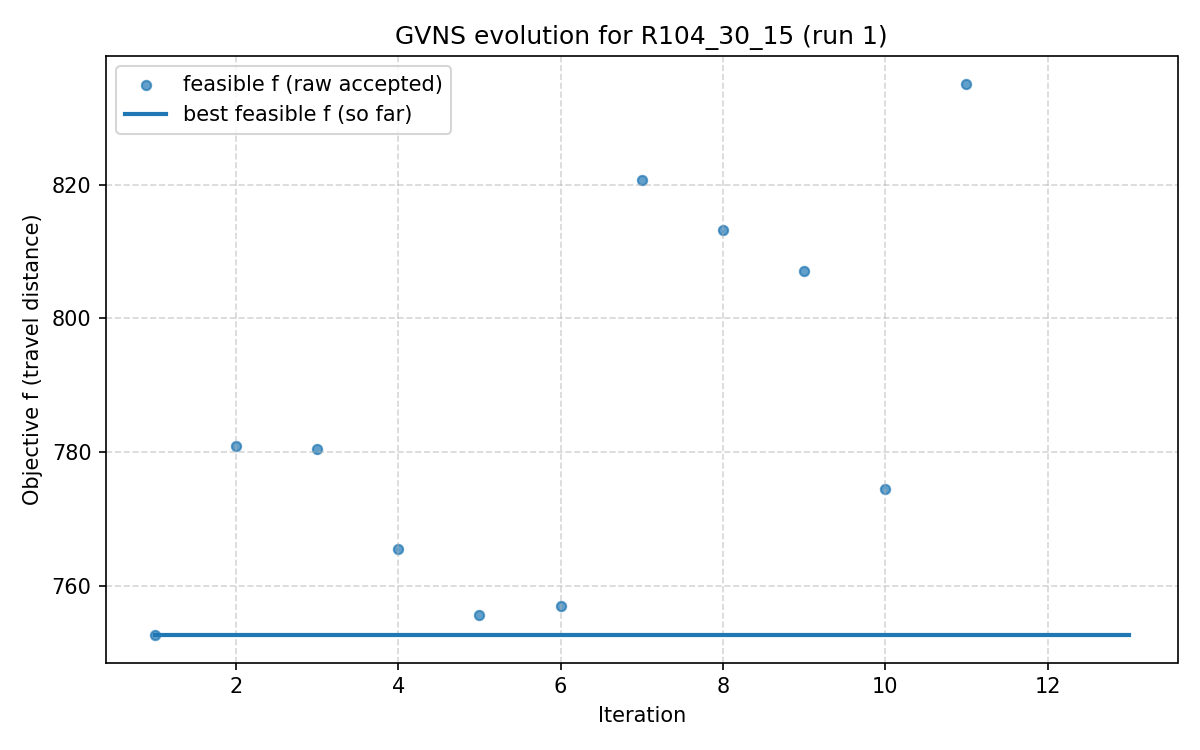

Values plotted in this chart, from the file beside it:
iter, F, f, PenT, PenH, PenS, elapsed
1, 752.6, 752.6, 0.0, 0.0, 0, 5.0067901611328125e-06
2, 780.9, 780.9, 0.0, 0.0, 0, 23.46
3, 780.5, 780.5, 0.0, 0.0, 0, 26.54
4, 765.5, 765.5, 0.0, 0.0, 0, 33.84
5, 755.6, 755.6, 0.0, 0.0, 0, 45.17
6, 756.9, 756.9, 0.0, 0.0, 0, 66.68
7, 820.7, 820.7, 0.0, 0.0, 0, 79.92
8, 813.1, 813.1, 0.0, 0.0, 0, 99.95
9, 807.1, 807.1, 0.0, 0.0, 0, 115
10, 774.5, 774.5, 0.0, 0.0, 0, 132.9
11, 835.1, 835.1, 0.0, 0.0, 0, 156.6
12, 839.7, 837.7, 125.6, 0.0, 0, 187.2
13, 762.1, 759.5, 125.6, 0.0, 0, 196.9
